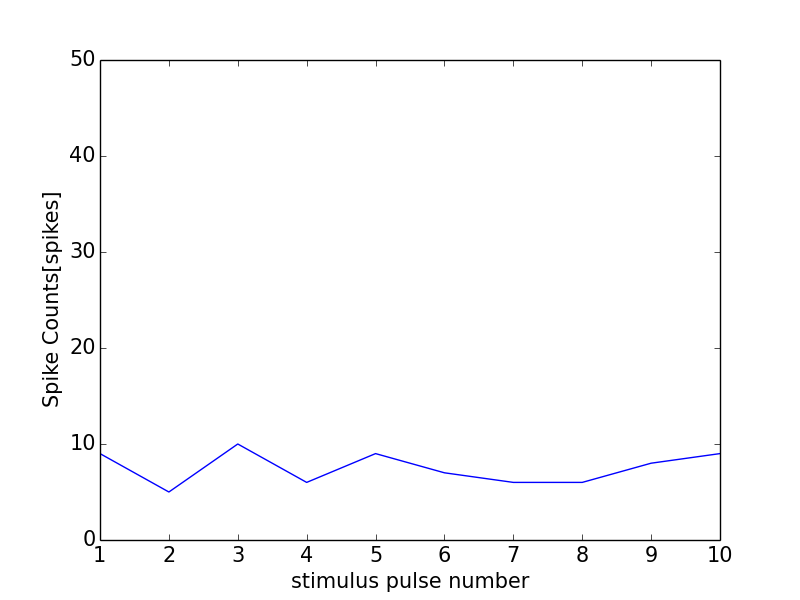

Values plotted in this chart, from the file beside it:
0, 0.0
0, 0
1, 9
2, 5
3, 10
4, 6
5, 9
6, 7
7, 6
8, 6
9, 8
10, 9
11, 1
